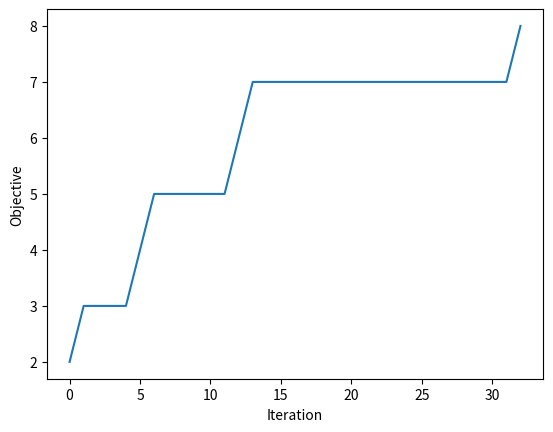
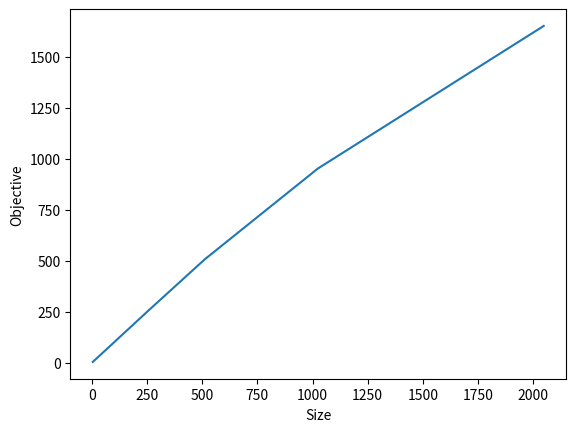

These figures' Python source, in order: (Note: this script raises an exception after producing the figures.)
import numpy as np
import random
import matplotlib.pyplot as plt

# the simplest metaheuristic search algorithm
def HC(f, init, nbr, its, stop=None):
    """
    f: objective function X -> R (where X is the search space)
    init: function giving random element of X
    nbr: function X -> X which gives a neighbour of the input x
    its: number of iterations, ie fitness evaluation budget
    stop: termination criterion (X, R) -> bool
    return: best ever x
    
    In this version, we store and return a history of
    best objective values; we avoid wasting objective evaluations;
    we allow a termination criterion.
    """
    history = [] # create history
    x = init()
    fx = f(x) # fx stores f of current best point
    for i in range(its):
        xnew = nbr(x)
        fxnew = f(xnew) # avoid re-calculating f
        if fxnew > fx: # we maximise, not minimise
            x = xnew
            fx = fxnew 
        history.append((i, fx)) # save history
        if stop is not None and stop(x, fx): # a termination condition
            break
    return x, np.array(history) # return history

# operators for bitstrings
def bitstring_init(n):
    # uniform sampling from X
    return [random.randrange(2) for i in range(n)]
def bitstring_nbr(x):
    # "blind mutation" -- does not assume anything about the
    # objective, eg we do not know that 1s are good and 0s bad.
    x = x.copy() # otherwise we would change x itself
    i = random.randrange(len(x))
    x[i] = 1 - x[i]
    return x

# some test objective functions for real vectors. these assume x is an
# np.array
def real_init(n):
    return np.random.random(n)
def real_nbr(x):
    delta = 0.3
    x = x.copy()
    i = random.randrange(len(x))
    # add a small real constant in range [-delta, delta]
    x[i] = x[i] + (2 * delta * np.random.random() - delta)
    return x

# some test objective functions for real vectors
def sphere(x):
    return np.sum(x**2)
def rastrigin(x):
    # https://en.wikipedia.org/wiki/Rastrigin_function
    # https://docs.scipy.org/doc/scipy/reference/generated/scipy.optimize.dual_annealing.html
    func = lambda x: np.sum(x*x - 10*np.cos(2*np.pi*x)) + 10*np.size(x)
    return func(x)

def run_sphere():
    # optimise the "sphere" function for n = 2
    n = 2
    f = lambda x: -sphere(x) # we use -sphere because we want to minimise
    stop = lambda i, fx: abs(fx) < 0.00001
    print(HC(f, lambda: real_init(n), real_nbr, its=10000, stop=stop))

def run_onemax_and_plot():
    # Q3. optimise the "onemax" function
    n = 8
    onemax = sum # a common (easy) test problem
    onemax_stop = lambda x, fx: fx == len(x)
    x, history = HC(onemax,
                            lambda: bitstring_init(n),
                            bitstring_nbr,
                            its=2000,
                            stop=onemax_stop)

    plt.plot(history[:, 0], history[:, 1])
    plt.xlabel("Iteration"); plt.ylabel("Objective")
    plt.savefig("HC_plot.pdf")
    plt.close()

def run_onemax_and_test_scalability():
    # Q4. test HC scalability on onemax
    ns = [4, 8, 16, 32, 64, 128, 256, 512, 1024, 2048]
    its = 2000
    bestfxs = []
    onemax = sum
    onemax_stop = lambda x, fx: fx == len(x)
    for n in ns:
        x, history = HC(onemax,
                                lambda: bitstring_init(n),
                                bitstring_nbr,
                                its=its,
                                stop=onemax_stop)
        bestfx = history[-1][1] # best ever objective value
        bestfxs.append((n, bestfx))
    bestfxs = np.array(bestfxs)
    plt.plot(bestfxs[:, 0], bestfxs[:, 1])
    plt.xlabel("Size"); plt.ylabel("Objective")
    plt.savefig("HC_scalability_plot.pdf")
    plt.close()
    

# some hard objectives on bitstrings, real vectors, and more generally

def needle_in_haystack(x):
    # this is a "needle in a haystack": the optimum is [1, 1, .. 1],
    # with objective value 1, and every other point has objective 0.
    f = 1
    for xi in x:
        f *= xi
    return f

def needle_in_haystack2(x):
    # similar to above, implemented differently
    if sum(x) == len(x): return 1
    else: return 0

def stochastic(x):
    # this is a fully stochastic objective -- impossible to optimise.
    # it is "cheating" for Q7 because there is no real dependency! 
    return random.random()

def medium_difficulty(x):
    # this is more difficult than onemax, because there are some
    # interactions between decision variables (onemax has no
    # interactions, in fact it is linear), but not as difficult as the
    # needle in a haystack because there are not as many interactions.
    # the optimum is [1, 1, .., 1] with objective value n-1.
    x1 = x[1:] # all but the first element
    x2 = x[:-1] # all but the last element
    f = sum(x1i * x2i for x1i, x2i in zip(x1, x2))
    return f

def constant_obj(x):
    return 1 # easy: every point is a global optimum

def hash_obj(x):
    # this will be as noisy as it gets! but we have to convert x to be
    # a hashable type. This will work if x is a list of 1s and 0s.
    return hash("".join(map(str, x)))

def and_obj(x):
    # this isn't hard because it's very small, but it illustrates the
    # dependency
    return x[0] and x[1] 

def mul_obj(x):
    # this isn't hard because it's very small, but it illustrates the
    # dependency
    return x[0] * x[1] 

def add_obj(x):
    # this is just onemax again. addition is *linear* combination, so
    # it's easy.
    return x[0] + x[1]

def if_obj(x):
    # the best value for x[0] depends on the current value for x[1],
    # so it's a dependency
    if x[1]: return x[0]
    else: return not x[0]

def high_degree_polynomial(x):
    # suppose x is a real vector. we can create local optima with polynomials.
    return x[0] ** 10 + x[1] ** 5 + x[2] + 10 # for example



def guessing_game():
    """During undergrad, you probably programmed a guessing game where the
    computer thinks of a number and the human tries to guess it. It's
    a common exercise, eg:
    https://www.geeksforgeeks.org/number-guessing-game-in-python/.
    Here, instead, the human thinks of a bitstring and the computer
    tries to guess it."""
    print("Think of a bitstring and I will guess. Press Ctrl-D to stop.")
    f = lambda x: float(input(f"Here is my guess: {x}. How many are right? "))
    HC(f, lambda: bitstring_init(8), bitstring_nbr, its=20,
       stop=lambda x, fx: fx == len(x))



run_sphere()
run_onemax_and_plot()
run_onemax_and_test_scalability()
guessing_game()
